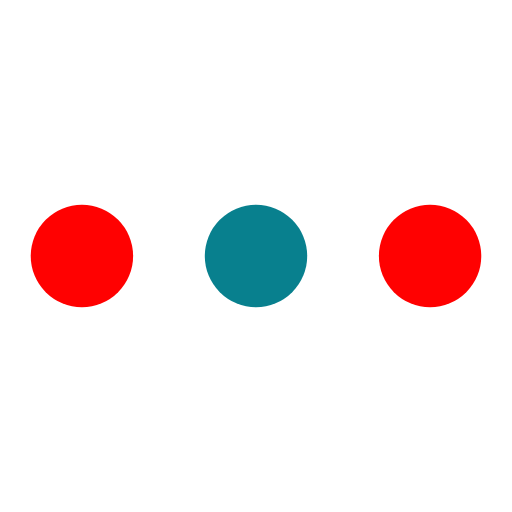
t = 0.00 s
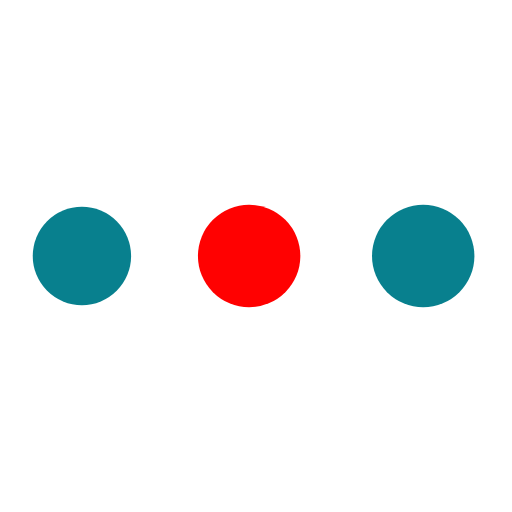
t = 0.19 s
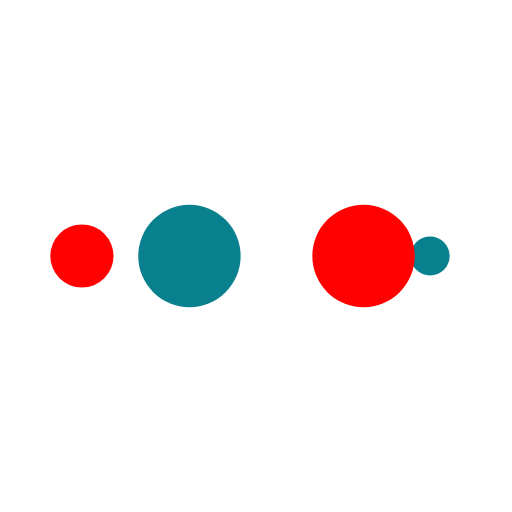
t = 0.31 s
t = 0.50 s: frame unchanged from t = 0.00 s, image omitted
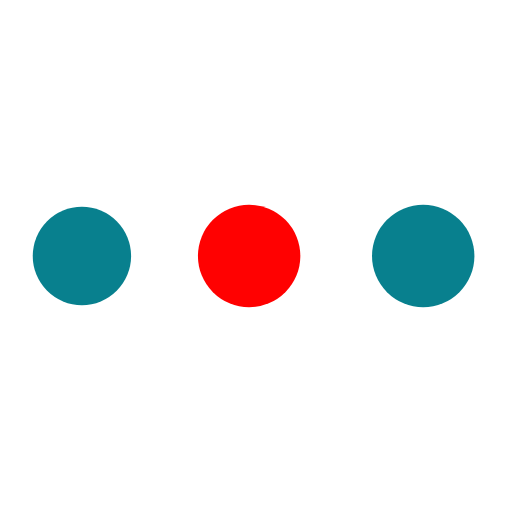
t = 0.69 s
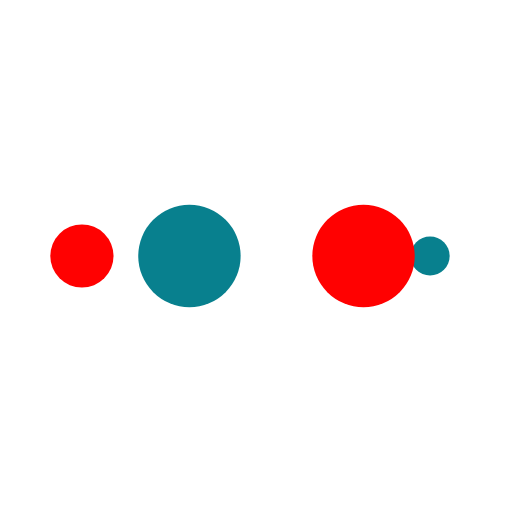
t = 0.81 s

The animated SVG that drew these frames (rendered in a browser with its animation timeline set to each time). Animation: 10 SMIL elements (animate=10); one cycle of 1.00 s, repeats indefinitely.

<?xml version="1.0" encoding="utf-8"?>
<svg xmlns="http://www.w3.org/2000/svg" xmlns:xlink="http://www.w3.org/1999/xlink" style="margin: auto; background: rgb(255, 255, 255); display: block; shape-rendering: auto;" width="64px" height="64px" viewBox="0 0 100 100" preserveAspectRatio="xMidYMid">
<circle cx="84" cy="50" r="10" fill="#ff0101">
    <animate attributeName="r" repeatCount="indefinite" dur="0.25s" calcMode="spline" keyTimes="0;1" values="10;0" keySplines="0 0.5 0.5 1" begin="0s"></animate>
    <animate attributeName="fill" repeatCount="indefinite" dur="1s" calcMode="discrete" keyTimes="0;0.25;0.5;0.75;1" values="#ff0101;#08808e;#ff0101;#08808e;#ff0101" begin="0s"></animate>
</circle><circle cx="16" cy="50" r="10" fill="#ff0101">
  <animate attributeName="r" repeatCount="indefinite" dur="1s" calcMode="spline" keyTimes="0;0.25;0.5;0.75;1" values="0;0;10;10;10" keySplines="0 0.5 0.5 1;0 0.5 0.5 1;0 0.5 0.5 1;0 0.5 0.5 1" begin="0s"></animate>
  <animate attributeName="cx" repeatCount="indefinite" dur="1s" calcMode="spline" keyTimes="0;0.25;0.5;0.75;1" values="16;16;16;50;84" keySplines="0 0.5 0.5 1;0 0.5 0.5 1;0 0.5 0.5 1;0 0.5 0.5 1" begin="0s"></animate>
</circle><circle cx="50" cy="50" r="10" fill="#08808e">
  <animate attributeName="r" repeatCount="indefinite" dur="1s" calcMode="spline" keyTimes="0;0.25;0.5;0.75;1" values="0;0;10;10;10" keySplines="0 0.5 0.5 1;0 0.5 0.5 1;0 0.5 0.5 1;0 0.5 0.5 1" begin="-0.25s"></animate>
  <animate attributeName="cx" repeatCount="indefinite" dur="1s" calcMode="spline" keyTimes="0;0.25;0.5;0.75;1" values="16;16;16;50;84" keySplines="0 0.5 0.5 1;0 0.5 0.5 1;0 0.5 0.5 1;0 0.5 0.5 1" begin="-0.25s"></animate>
</circle><circle cx="84" cy="50" r="10" fill="#ff0101">
  <animate attributeName="r" repeatCount="indefinite" dur="1s" calcMode="spline" keyTimes="0;0.25;0.5;0.75;1" values="0;0;10;10;10" keySplines="0 0.5 0.5 1;0 0.5 0.5 1;0 0.5 0.5 1;0 0.5 0.5 1" begin="-0.5s"></animate>
  <animate attributeName="cx" repeatCount="indefinite" dur="1s" calcMode="spline" keyTimes="0;0.25;0.5;0.75;1" values="16;16;16;50;84" keySplines="0 0.5 0.5 1;0 0.5 0.5 1;0 0.5 0.5 1;0 0.5 0.5 1" begin="-0.5s"></animate>
</circle><circle cx="16" cy="50" r="10" fill="#08808e">
  <animate attributeName="r" repeatCount="indefinite" dur="1s" calcMode="spline" keyTimes="0;0.25;0.5;0.75;1" values="0;0;10;10;10" keySplines="0 0.5 0.5 1;0 0.5 0.5 1;0 0.5 0.5 1;0 0.5 0.5 1" begin="-0.75s"></animate>
  <animate attributeName="cx" repeatCount="indefinite" dur="1s" calcMode="spline" keyTimes="0;0.25;0.5;0.75;1" values="16;16;16;50;84" keySplines="0 0.5 0.5 1;0 0.5 0.5 1;0 0.5 0.5 1;0 0.5 0.5 1" begin="-0.75s"></animate>
</circle>
<!-- [ldio] generated by https://loading.io/ --></svg>
